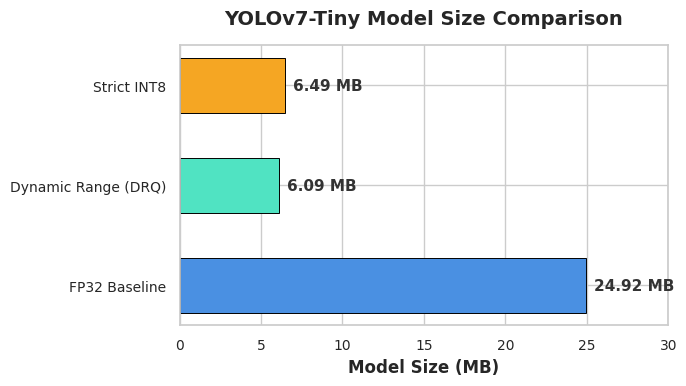

Source code (Python): (Note: this script raises an exception after producing the figure.)
import os
import matplotlib.pyplot as plt
import seaborn as sns
import numpy as np

# Set clean aesthetic style
sns.set_theme(style="whitegrid")
plt.rcParams.update({
    'font.family': 'sans-serif',
    'font.size': 11,
    'axes.labelsize': 12,
    'axes.titlesize': 14,
    'xtick.labelsize': 10,
    'ytick.labelsize': 10,
    'figure.titlesize': 16
})

# Custom professional color palette
COLORS_COMPARE = ['#4A90E2', '#50E3C2', '#F5A623']
COLORS_TWO = ['#5C6BC0', '#26A69A']

def plot_model_size():
    formats = ['FP32 Baseline', 'Dynamic Range (DRQ)', 'Strict INT8']
    sizes = [24.92, 6.09, 6.49]
    
    fig, ax = plt.subplots(figsize=(7, 4))
    bars = ax.barh(formats, sizes, color=COLORS_COMPARE, height=0.55, edgecolor='black', linewidth=0.7)
    
    # Add values on the bars
    for bar in bars:
        width = bar.get_width()
        ax.text(width + 0.5, bar.get_y() + bar.get_height()/2, f'{width:.2f} MB', 
                ha='left', va='center', fontweight='bold', color='#333333')
        
    ax.set_xlim(0, 30)
    ax.set_xlabel('Model Size (MB)', fontweight='bold')
    ax.set_title('YOLOv7-Tiny Model Size Comparison', pad=15, fontweight='bold')
    plt.tight_layout()
    plt.savefig('plots/model_size_comparison.png', dpi=300)
    plt.close()
    print("Saved plots/model_size_comparison.png")

def plot_latency():
    categories = ['Initialization', 'Warmup Average', 'Steady Inference']
    fp32_latency = [202.12, 37.04, 35.20]
    int8_latency = [91.98, 31.70, 31.31]
    
    x = np.arange(len(categories))
    width = 0.35
    
    fig, ax = plt.subplots(figsize=(8, 5))
    rects1 = ax.bar(x - width/2, fp32_latency, width, label='FP32 TFLite', color=COLORS_TWO[0], edgecolor='black', linewidth=0.7)
    rects2 = ax.bar(x + width/2, int8_latency, width, label='Strict INT8 TFLite', color=COLORS_TWO[1], edgecolor='black', linewidth=0.7)
    
    # Label height
    def autolabel(rects):
        for rect in rects:
            height = rect.get_height()
            ax.annotate(f'{height:.2f}ms',
                        xy=(rect.get_x() + rect.get_width() / 2, height),
                        xytext=(0, 3),  # 3 points vertical offset
                        textcoords="offset points",
                        ha='center', va='bottom', fontsize=9, fontweight='bold')

    autolabel(rects1)
    autolabel(rects2)
    
    ax.set_ylabel('Latency (milliseconds)', fontweight='bold')
    ax.set_title('WSL2 CPU Execution Latency (4 Threads)', pad=15, fontweight='bold')
    ax.set_xticks(x)
    ax.set_xticklabels(categories, fontweight='bold')
    ax.legend(frameon=True)
    ax.set_ylim(0, 240)
    plt.tight_layout()
    plt.savefig('plots/latency_comparison.png', dpi=300)
    plt.close()
    print("Saved plots/latency_comparison.png")

def plot_memory():
    categories = ['Initialization Peak', 'Overall Run Peak']
    fp32_mem = [91.17, 112.92]
    int8_mem = [31.05, 36.55]
    
    x = np.arange(len(categories))
    width = 0.35
    
    fig, ax = plt.subplots(figsize=(7, 5))
    rects1 = ax.bar(x - width/2, fp32_mem, width, label='FP32 TFLite', color=COLORS_TWO[0], edgecolor='black', linewidth=0.7)
    rects2 = ax.bar(x + width/2, int8_mem, width, label='Strict INT8 TFLite', color=COLORS_TWO[1], edgecolor='black', linewidth=0.7)
    
    def autolabel(rects):
        for rect in rects:
            height = rect.get_height()
            ax.annotate(f'{height:.2f} MB',
                        xy=(rect.get_x() + rect.get_width() / 2, height),
                        xytext=(0, 3),
                        textcoords="offset points",
                        ha='center', va='bottom', fontsize=9, fontweight='bold')

    autolabel(rects1)
    autolabel(rects2)
    
    ax.set_ylabel('Peak Memory Consumption (MB)', fontweight='bold')
    ax.set_title('Benchmark Memory Footprint Delta', pad=15, fontweight='bold')
    ax.set_xticks(x)
    ax.set_xticklabels(categories, fontweight='bold')
    ax.legend(frameon=True)
    ax.set_ylim(0, 135)
    plt.tight_layout()
    plt.savefig('plots/memory_comparison.png', dpi=300)
    plt.close()
    print("Saved plots/memory_comparison.png")

def plot_accuracy():
    formats = ['Dynamic Range (DRQ)', 'Strict INT8']
    match_rates = [92.54, 88.06]
    
    fig, ax = plt.subplots(figsize=(6, 5))
    bars = ax.bar(formats, match_rates, color=['#7E57C2', '#26A69A'], width=0.45, edgecolor='black', linewidth=0.7)
    
    for bar in bars:
        height = bar.get_height()
        ax.annotate(f'{height:.2f}%',
                    xy=(bar.get_x() + bar.get_width() / 2, height),
                    xytext=(0, 3),
                    textcoords="offset points",
                    ha='center', va='bottom', fontweight='bold')
                    
    ax.set_ylabel('Match Rate against PyTorch (%)', fontweight='bold')
    ax.set_title('Empirical Accuracy Match Rate (COCO-128 Subset)', pad=15, fontweight='bold')
    ax.set_ylim(0, 110)
    plt.tight_layout()
    plt.savefig('plots/accuracy_comparison.png', dpi=300)
    plt.close()
    print("Saved plots/accuracy_comparison.png")

if __name__ == "__main__":
    plot_model_size()
    plot_latency()
    plot_memory()
    plot_accuracy()
    print("All charts generated successfully.")
